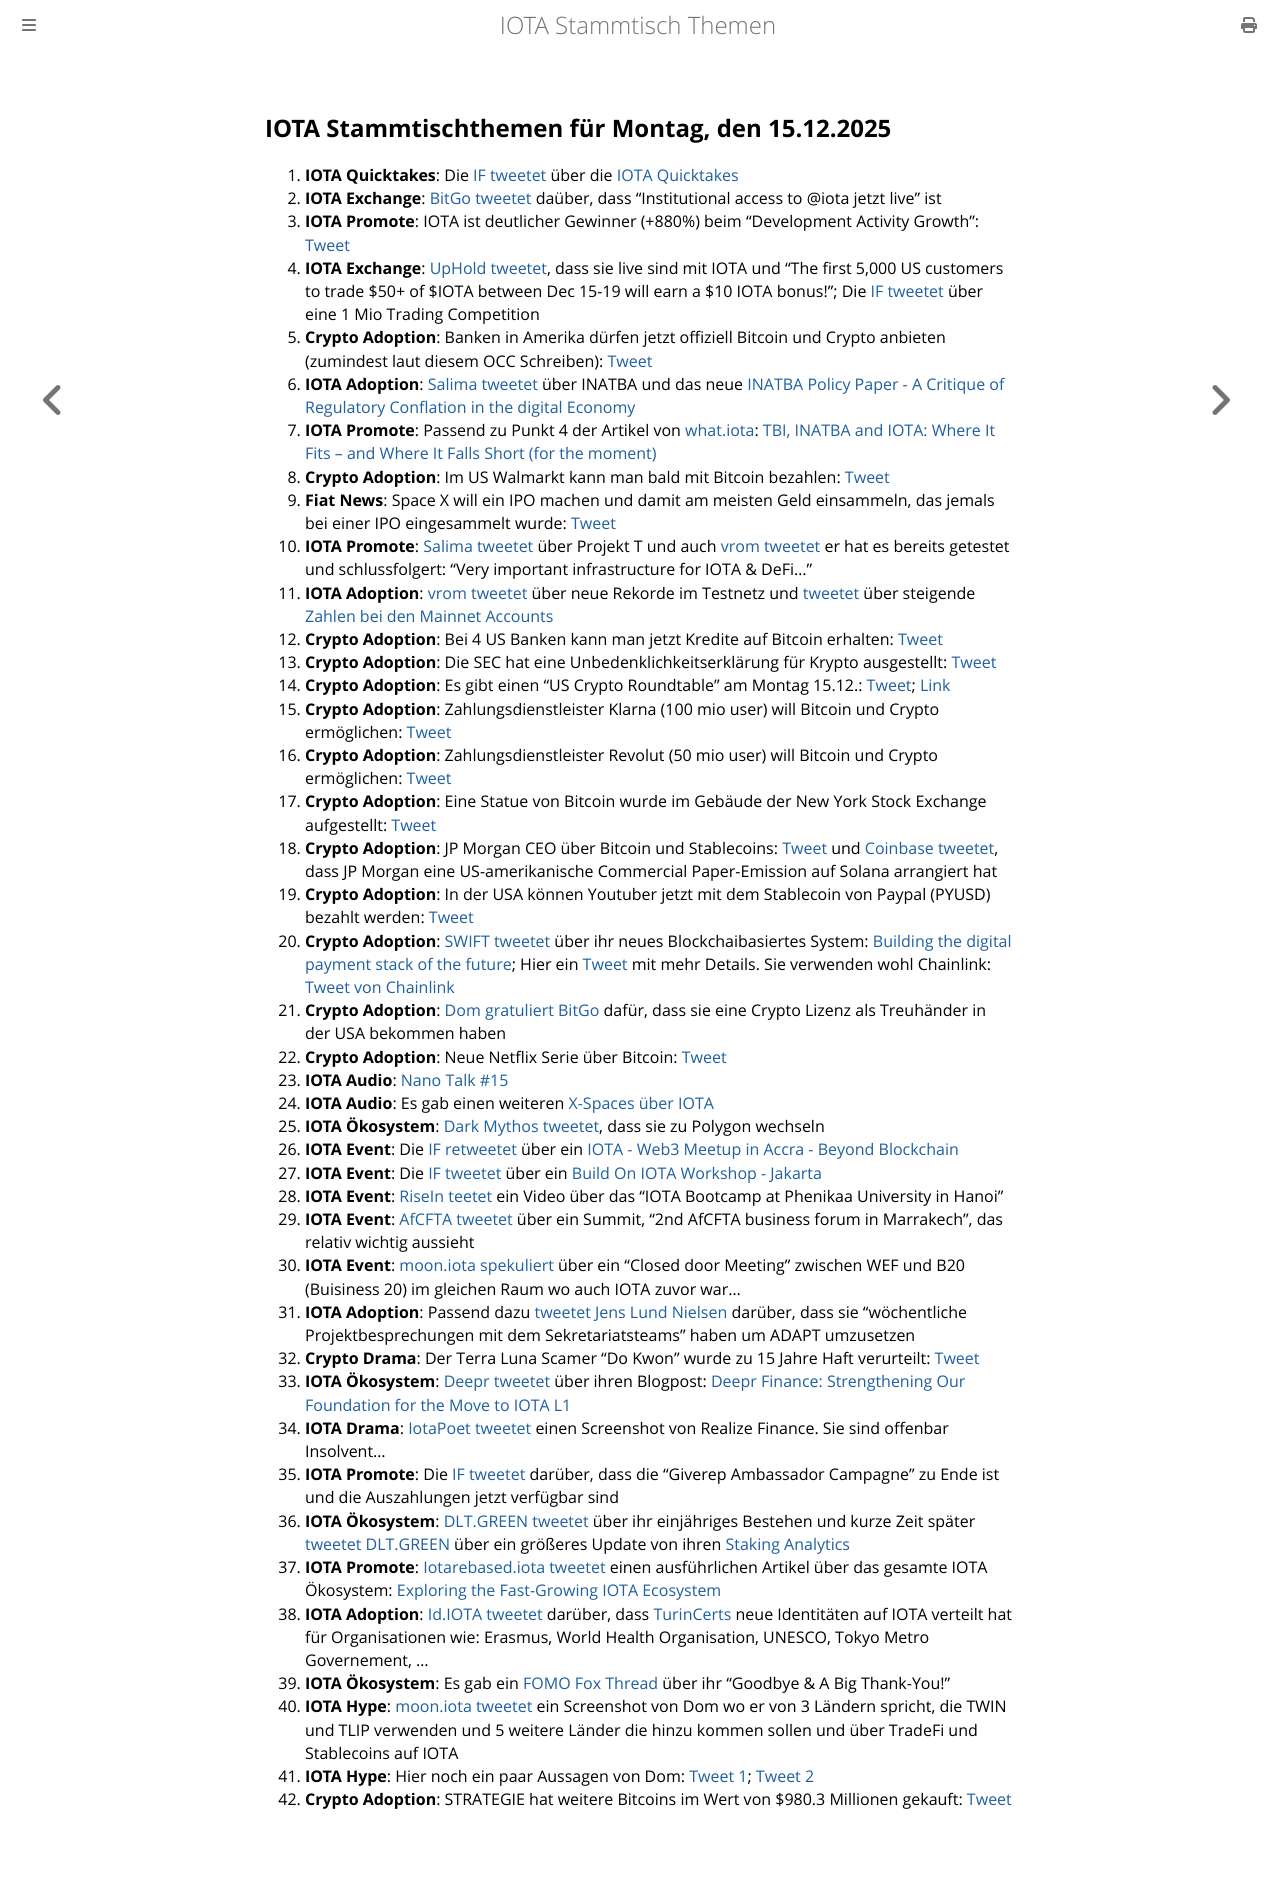

repository: iota-community/community-events · page: stammtisch/2025-12-15/index.html · generator: mdbook

## IOTA Stammtischthemen für Montag, den 15.12.2025

1. **IOTA Quicktakes**: Die [IF tweetet](https://x.com/iota/status/1997969406119297460?s=20) über die [IOTA Quicktakes](https://www.youtube.com/embed/QnmPFl0N8qg?autoplay=1&auto_play=true)
2. **IOTA Exchange**: [BitGo tweetet](https://x.com/BitGo/status/1998070845319880786?s=20) daüber, dass "Institutional access to @iota jetzt live" ist
3. **IOTA Promote**: IOTA ist deutlicher Gewinner (+880%) beim "Development Activity Growth": [Tweet](https://x.com/chain_broker/status/1998799874998043012?s=20)
4. **IOTA Exchange**: [UpHold tweetet](https://x.com/UpholdInc/status/1999518438415278140?s=20), dass sie live sind mit IOTA und "The first 5,000 US customers to trade $50+ of $IOTA between Dec 15-19 will earn a $10 IOTA bonus!"; Die [IF tweetet](https://x.com/iota/status/2000543475637399731?s=20) über eine 1 Mio Trading Competition
5. **Crypto Adoption**: Banken in Amerika dürfen jetzt offiziell Bitcoin und Crypto anbieten (zumindest laut diesem OCC Schreiben): [Tweet](https://x.com/AltcoinDaily/status/1998479907438162282?s=20)
6. **IOTA Adoption**: [Salima tweetet](https://x.com/Salimasbegum/status/1998524442306076934?s=20) über INATBA und das neue [INATBA Policy Paper - A Critique of Regulatory Conflation in the digital Economy](https://inatba.org/wp-content/uploads/2025/12/A-Critique-of-Regulatory-Conflation-in-the-Digital-Economy.docx.pdf)
7. **IOTA Promote**: Passend zu Punkt 4 der Artikel von [what.iota](https://x.com/whatmicha): [TBI, INATBA and IOTA: Where It Fits – and Where It Falls Short (for the moment)](https://x.com/whatmicha/status/1998404674286653726?s=20)
8. **Crypto Adoption**: Im US Walmarkt kann man bald mit Bitcoin bezahlen: [Tweet](https://x.com/Vivek4real_/status/1998618827207364861?s=20)
9. **Fiat News**: Space X will ein IPO machen und damit am meisten Geld einsammeln, das jemals bei einer IPO eingesammelt wurde: [Tweet](https://x.com/shanaka86/status/1998505390603121018?s=20)
10. **IOTA Promote**: [Salima tweetet](https://x.com/Salimasbegum/status/1999163049391907254?s=20) über Projekt T und auch [vrom tweetet](https://x.com/Vrom14286662/status/1999473505898057863?s=20) er hat es bereits getestet und schlussfolgert: "Very important infrastructure for IOTA & DeFi..."
11. **IOTA Adoption**: [vrom tweetet](https://x.com/Vrom14286662/status/1999420031084745051?s=20) über neue Rekorde im Testnetz und [tweetet](https://x.com/Vrom14286662/status/1999445135436976239?s=20) über steigende [Zahlen bei den Mainnet Accounts](https://iotascan.com/mainnet/analytics/accounts/total%20accounts)
12. **Crypto Adoption**: Bei 4 US Banken kann man jetzt Kredite auf Bitcoin erhalten: [Tweet](https://x.com/TheCryptoLark/status/1999161790886711747?s=20)
13. **Crypto Adoption**: Die SEC hat eine Unbedenklichkeitserklärung für Krypto ausgestellt: [Tweet](https://x.com/Cointelegraph/status/1999258025958191235?s=20)
14. **Crypto Adoption**: Es gibt einen "US Crypto Roundtable" am Montag 15.12.: [Tweet](https://x.com/SECPaulSAtkins/status/1999142798235176967?s=20); [Link](https://dcm.sec.gov/newsroom/meetings-events/crypto-task-force-roundtable-financial-surveillance-privacy)
15. **Crypto Adoption**: Zahlungsdienstleister Klarna (100 mio user) will Bitcoin und Crypto ermöglichen: [Tweet](https://x.com/Vivek4real_/status/1999126611493573064?s=20)
16. **Crypto Adoption**: Zahlungsdienstleister Revolut (50 mio user) will Bitcoin und Crypto ermöglichen: [Tweet](https://x.com/Vivek4real_/status/1999086895637356981?s=20)
17. **Crypto Adoption**: Eine Statue von Bitcoin wurde im Gebäude der New York Stock Exchange aufgestellt: [Tweet](https://x.com/BitcoinArchive/status/1998915018843168844?s=20)
18. **Crypto Adoption**: JP Morgan CEO über Bitcoin und Stablecoins: [Tweet](https://x.com/MerlijnTrader/status/1999132072095474109?s=20) und [Coinbase tweetet](https://x.com/CoinbaseInsto/status/1999155878940098727?s=20), dass JP Morgan eine US-amerikanische Commercial Paper-Emission auf Solana arrangiert hat
19. **Crypto Adoption**: In der USA können Youtuber jetzt mit dem Stablecoin von Paypal (PYUSD) bezahlt werden: [Tweet](https://x.com/Cointelegraph/status/1999305846975553638?s=20)
20. **Crypto Adoption**: [SWIFT tweetet](https://x.com/swiftcommunity/status/1999471574915670388?s=20) über ihr neues Blockchaibasiertes System: [Building the digital payment stack of the future](https://www.swift.com/about-us/innovate-swift/building-digital-payment-stack-future?utm_campaign=2025-12+General+Campaign&utm_content=Oktopost-twitter&utm_medium=organic_social&utm_source=twitter); Hier ein [Tweet](https://x.com/AncientMedicin3/status/2000233069563855239?s=20) mit mehr Details. Sie verwenden wohl Chainlink: [Tweet von Chainlink](https://x.com/chainlink/status/2000220987439075689?s=20)
21. **Crypto Adoption**: [Dom gratuliert BitGo](https://x.com/DomSchiener/status/1999738956829819100?s=20) dafür, dass sie eine Crypto Lizenz als Treuhänder in der USA bekommen haben
22. **Crypto Adoption**: Neue Netflix Serie über Bitcoin: [Tweet](https://x.com/pete_rizzo_/status/1999484913800925437?s=20)
23. **IOTA Audio**: [Nano Talk #15](https://x.com/id_iota/status/1998790803133739361?s=20)
24. **IOTA Audio**: Es gab einen weiteren [X-Spaces über IOTA](https://x.com/FavouritonX/status/1999374747839176855?s=20)
25. **IOTA Ökosystem**: [Dark Mythos tweetet](https://x.com/DarkMythosTCG/status/1998819567804522704?s=20), dass sie zu Polygon wechseln
26. **IOTA Event**: Die [IF retweetet](https://x.com/iota/status/1999388756223095112?s=20) über ein [IOTA - Web3 Meetup in Accra - Beyond Blockchain](https://x.com/DecentrixAfrica/status/1996285409530179869?s=20)
27. **IOTA Event**: Die [IF tweetet](https://x.com/iota/status/1999403858338938977?s=20) über ein [Build On IOTA Workshop - Jakarta](https://www.risein.com/bootcamps/build-on-iota-workshop-jakarta)
28. **IOTA Event**: [RiseIn teetet](https://x.com/riseinweb3/status/1999453862650933410?s=20) ein Video über das "IOTA Bootcamp at Phenikaa University in Hanoi"
29. **IOTA Event**: [AfCFTA tweetet](https://x.com/AfCFTA/status/1999390824052777111?s=20) über ein Summit, "2nd AfCFTA business forum in Marrakech", das relativ wichtig aussieht
30. **IOTA Event**: [moon.iota spekuliert](https://x.com/moonbaklava/status/1999526546848063776?s=20) über ein "Closed door Meeting" zwischen WEF und B20 (Buisiness 20) im gleichen Raum wo auch IOTA zuvor war...
31. **IOTA Adoption**: Passend dazu [tweetet Jens Lund Nielsen](https://x.com/JensLundNielsen/status/1999150158836367464?s=20) darüber, dass sie "wöchentliche Projektbesprechungen mit dem Sekretariatsteams" haben um ADAPT umzusetzen
32. **Crypto Drama**: Der Terra Luna Scamer "Do Kwon" wurde zu 15 Jahre Haft verurteilt: [Tweet](https://x.com/WatcherGuru/status/1999237707420303844?s=20)
33. **IOTA Ökosystem**: [Deepr tweetet](https://x.com/DeeprFinance/status/1999460113107824735?s=20) über ihren Blogpost: [Deepr Finance: Strengthening Our Foundation for the Move to IOTA L1](https://medium.com/@Deepr.Finance/deepr-finance-strengthening-our-foundation-for-the-move-to-iota-l1-0e3c4b46b5e7)
34. **IOTA Drama**: [IotaPoet tweetet](https://x.com/IotaPoet/status/1999439806468850107?s=20) einen Screenshot von Realize Finance. Sie sind offenbar Insolvent...
35. **IOTA Promote**: Die [IF tweetet](https://x.com/iota/status/1999741811477168300?s=20) darüber, dass die "Giverep Ambassador Campagne" zu Ende ist und die Auszahlungen jetzt verfügbar sind
36. **IOTA Ökosystem**: [DLT.GREEN tweetet](https://x.com/dlt_green/status/1999768599309730273?s=20) über ihr einjähriges Bestehen und kurze Zeit später [tweetet DLT.GREEN](https://x.com/dlt_green/status/2000277108447162408?s=20) über ein größeres Update von ihren [Staking Analytics](https://dlt.green/en/services/iota-staking-analytics#validator-trend)
37. **IOTA Promote**: [Iotarebased.iota tweetet](https://x.com/IotaRebased/status/1999886030812385707?s=20) einen ausführlichen Artikel über das gesamte IOTA Ökosystem: [Exploring the Fast-Growing IOTA Ecosystem](https://x.com/IotaRebased/status/1999886030812385707?s=20)
38. **IOTA Adoption**: [Id.IOTA tweetet](https://x.com/id_iota/status/2000497004422762642?s=20) darüber, dass [TurinCerts](https://x.com/turing_certs) neue Identitäten auf IOTA verteilt hat für Organisationen wie: Erasmus, World Health Organisation, UNESCO, Tokyo Metro Governement, ...
39. **IOTA Ökosystem**: Es gab ein [FOMO Fox Thread](https://x.com/FOMO_Fox/status/2000177246762570203?s=20) über ihr "Goodbye & A Big Thank-You!"
40. **IOTA Hype**: [moon.iota tweetet](https://x.com/moonbaklava/status/2000544863868117454?s=20) ein Screenshot von Dom wo er von 3 Ländern spricht, die TWIN und TLIP verwenden und 5 weitere Länder die hinzu kommen sollen und über TradeFi und Stablecoins auf IOTA
41. **IOTA Hype**: Hier noch ein paar Aussagen von Dom: [Tweet 1](https://x.com/Vrom14286662/status/2000556124874125434?s=20); [Tweet 2](https://x.com/Vrom14286662/status/2000556139877224882?s=20)
42. **Crypto Adoption**: STRATEGIE hat weitere Bitcoins im Wert von $980.3 Millionen gekauft: [Tweet](https://x.com/Strategy/status/2000552312058880352?s=20)
